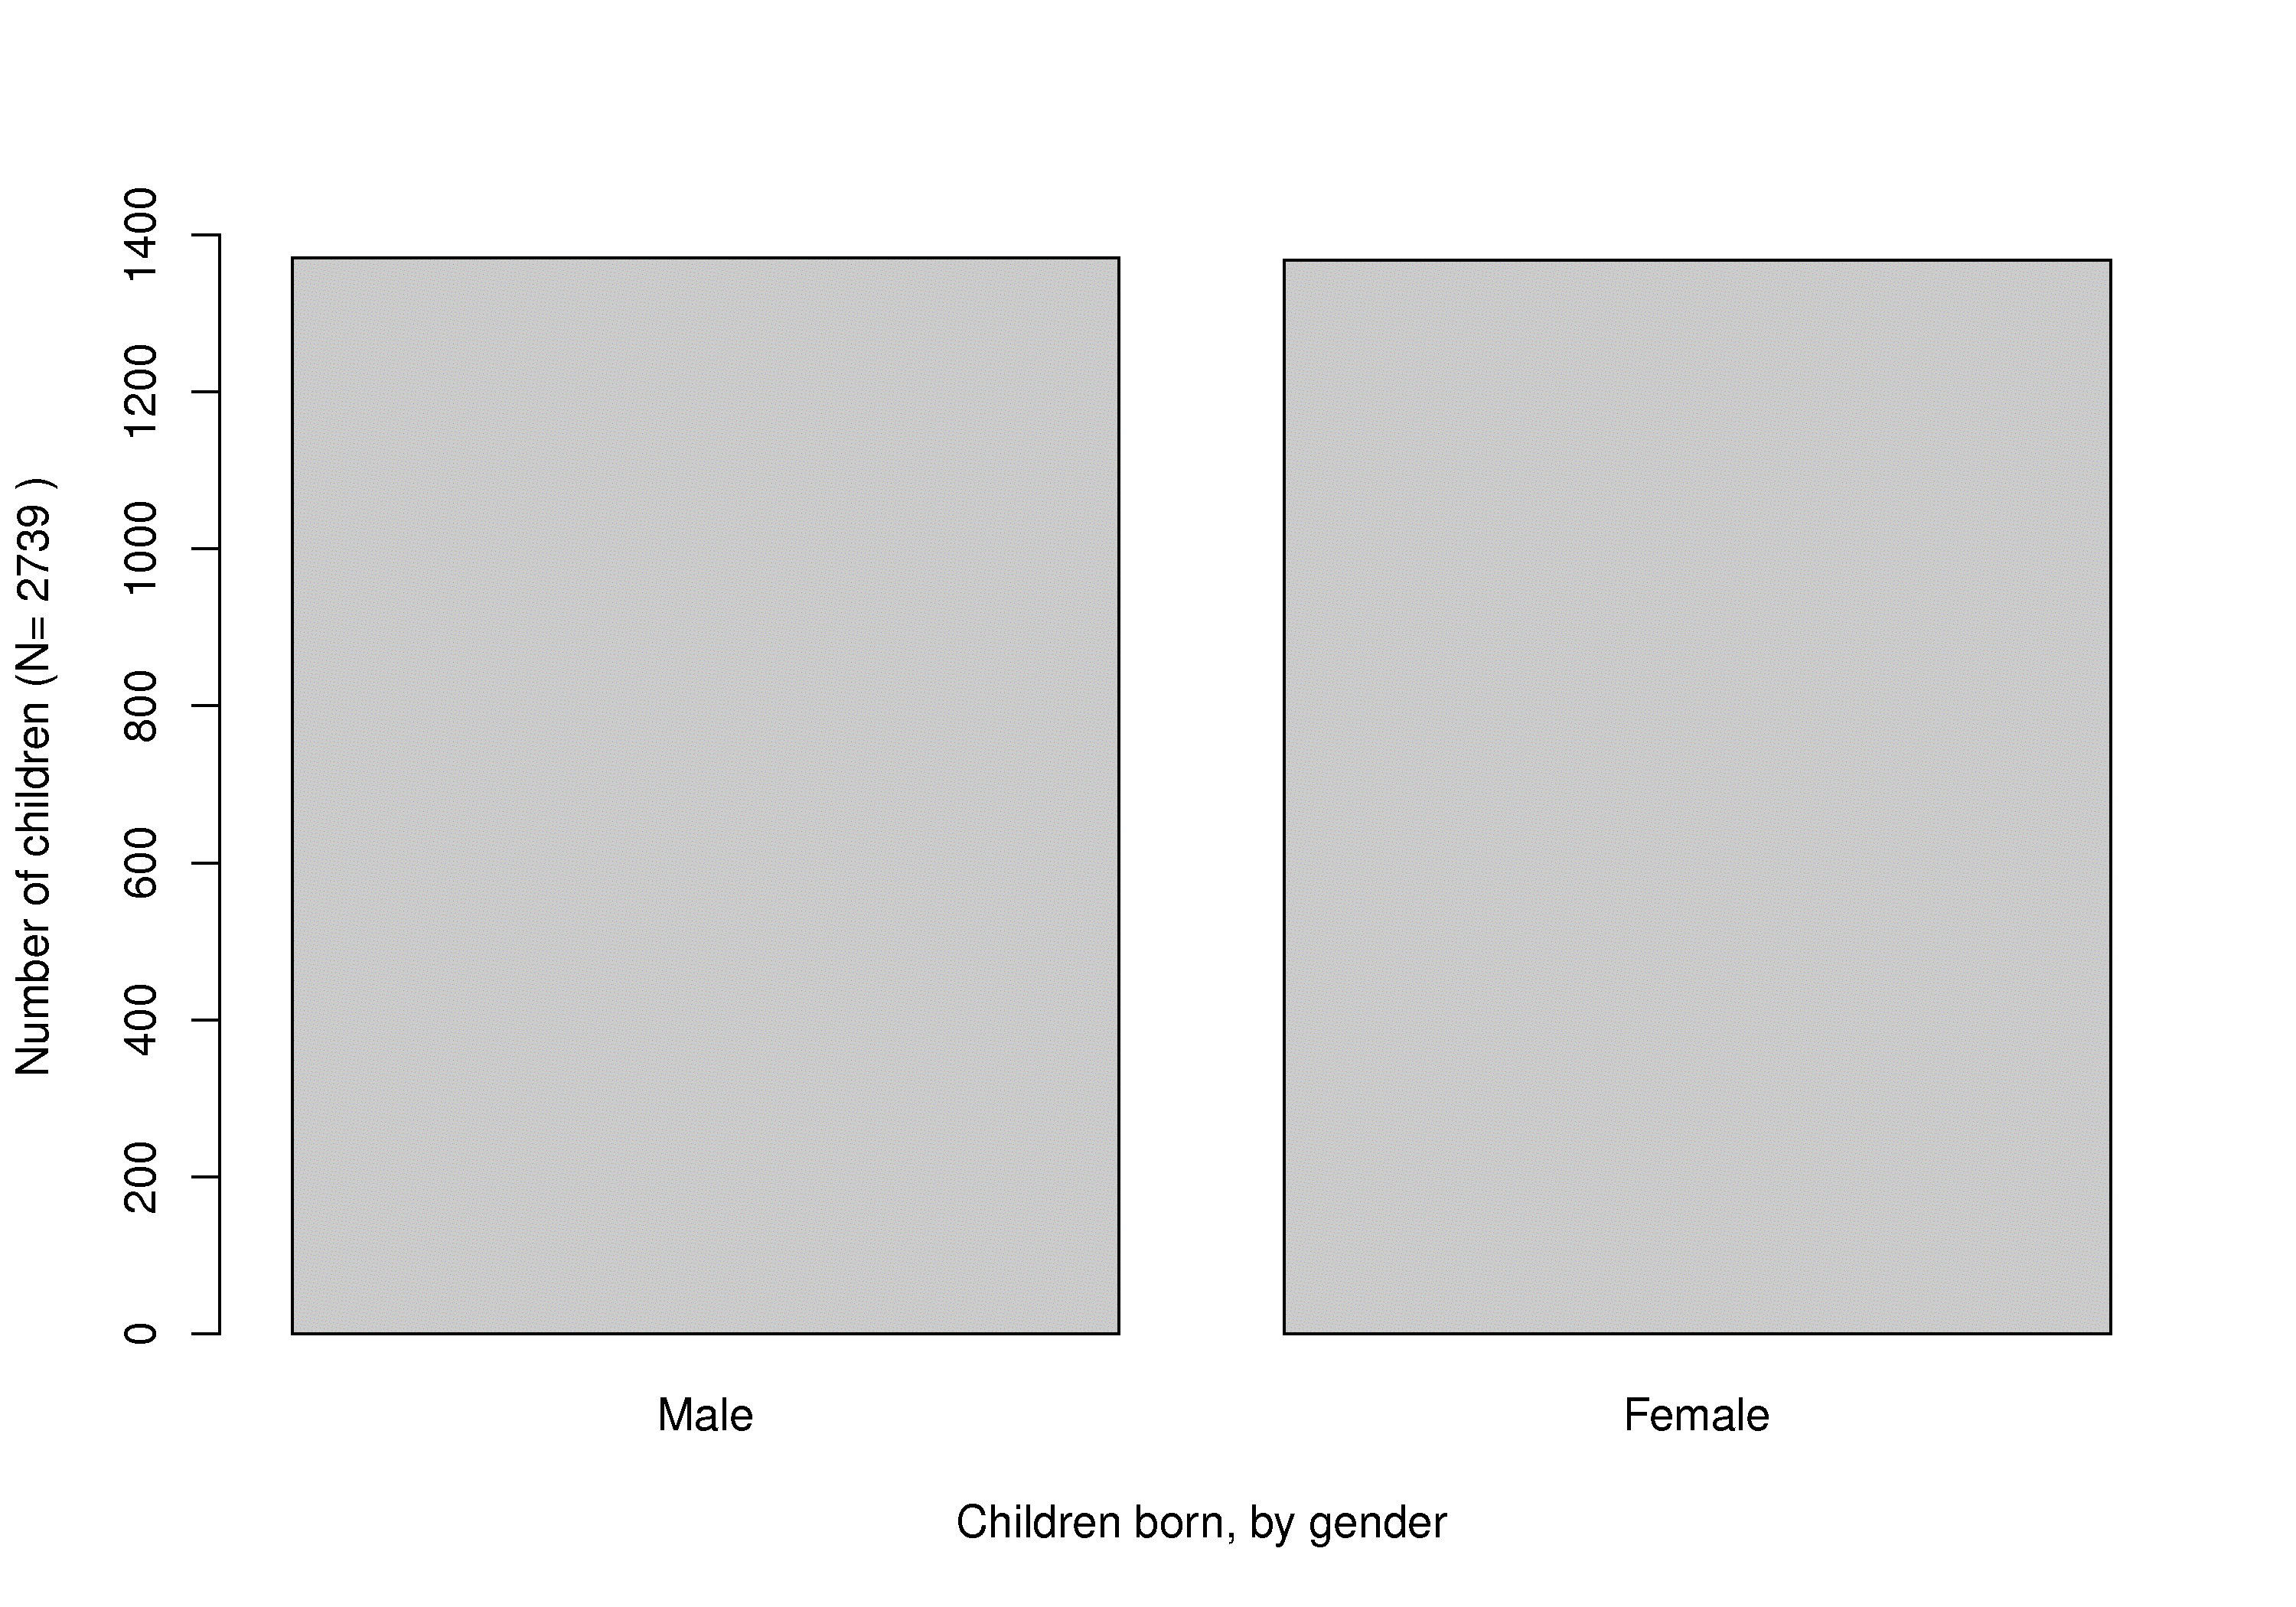

Write R code to recreate this figure.
N = 2739
data <- cut (runif(N), 2)

bitmap('/Users/kevindunn/Statistics course/Course notes/Univariate data analysis/images/histogram-children-by-gender.png', type="png256", width=10, height=7, res=300, pointsize=14)
plot(data, xlab="Children born, by gender", ylab= paste("Number of children (N=", N, ")"),  names.arg=c("Male", "Female"), ylim=c(0, N/2+50))
dev.off()
